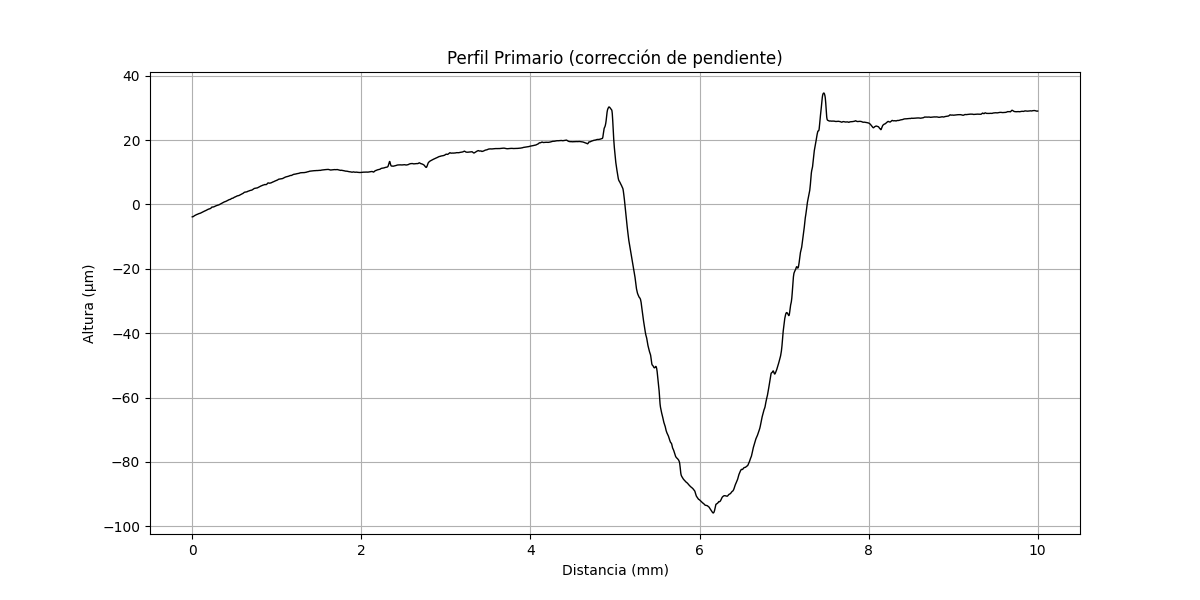

The file beside this chart, header and first rows:
x (mm), altura (µm)
0.000000000, -3.841
0.000356, -3.839
0.0007121, -3.834
0.001068, -3.833
0.001424, -3.832
0.00178, -3.83
0.002136, -3.829
0.002492, -3.828
0.002848, -3.827
0.003204, -3.825
0.00356, -3.824
0.003917, -3.823
0.004273, -3.821
0.004629, -3.816
0.004985, -3.815
0.005341, -3.814
0.005697, -3.812
0.006053, -3.811
0.006409, -3.81
0.006765, -3.808
0.007121, -3.807
0.007477, -3.806
0.007833, -3.801
0.008189, -3.799
0.008545, -3.798
0.008901, -3.793
0.009257, -3.792
0.009613, -3.786
0.009969, -3.785
0.01033, -3.78
0.01068, -3.778
0.01104, -3.773
0.01139, -3.772
0.01175, -3.767
0.01211, -3.761
0.01246, -3.756
0.01282, -3.751
0.01317, -3.745
0.01353, -3.74
0.01389, -3.735
0.01424, -3.726
0.0146, -3.72
0.01495, -3.715
0.01531, -3.706
0.01567, -3.701
0.01602, -3.691
0.01638, -3.686
0.01673, -3.677
0.01709, -3.667
0.01745, -3.662
0.0178, -3.653
0.01816, -3.644
0.01851, -3.638
0.01887, -3.629
0.01923, -3.62
0.01958, -3.611
0.01994, -3.601
0.02029, -3.596
0.02065, -3.587
0.02101, -3.581
... 28,027 more rows
